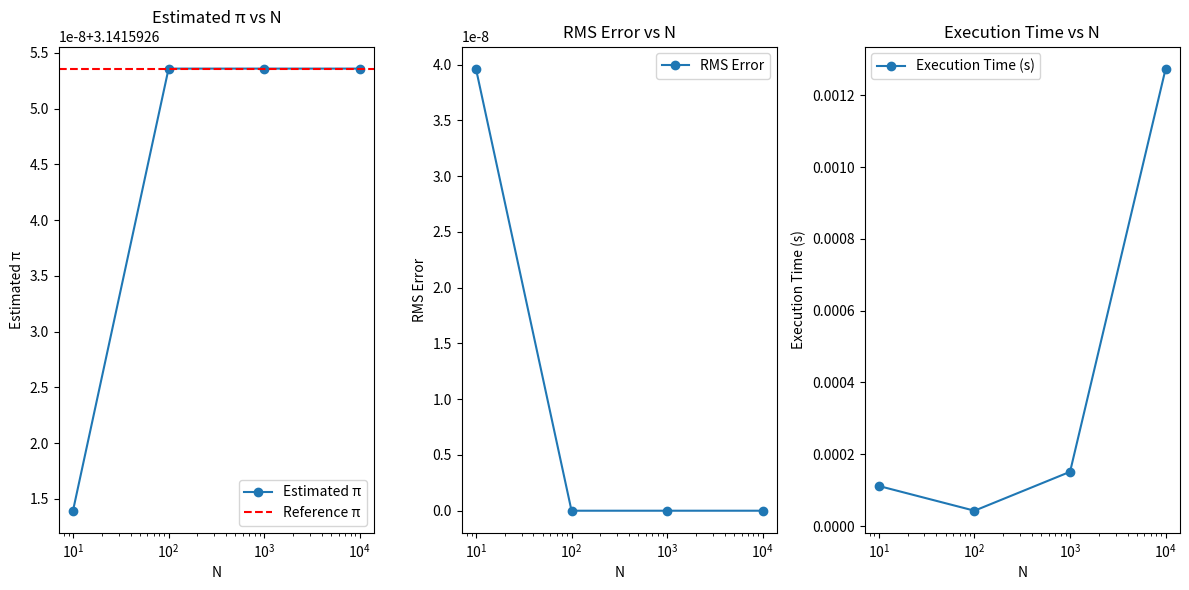

Python code for this plot:
import numpy as np
import time
import matplotlib.pyplot as plt
from math import pi

# Fungsi untuk integrasi Simpson 1/3
def simpsons_rule_revised(f, a, b, N):
    if N % 2 == 1:  # N harus genap untuk Simpson's 1/3 Rule
        raise ValueError("N harus genap untuk Simpson's 1/3 Rule.")
    
    h = (b - a) / N
    x = np.linspace(a, b, N + 1)
    y = f(x)
    
    S = y[0] + y[-1]
    for i in range(1, N, 2):
        S += 4 * y[i]
    for i in range(2, N, 2):
        S += 2 * y[i]
    
    integral = (h / 3) * S
    return integral

# Fungsi yang akan diintegrasikan
def f(x):
    return 4 / (1 + x**2)

# Fungsi untuk menghitung galat RMS
def calculate_rms_error(approx_pi, true_pi=pi):
    return np.sqrt(np.mean((approx_pi - true_pi) ** 2))

# Variasi nilai N
N_values = [10, 100, 1000, 10000]

# Referensi nilai pi
true_pi = 3.14159265358979323846

# Penyimpanan hasil
results = []

# Testing untuk berbagai nilai N
for N in N_values:
    start_time = time.time()
    approx_pi = simpsons_rule_revised(f, 0, 1, N)
    end_time = time.time()
    rms_error = calculate_rms_error(approx_pi, true_pi)
    execution_time = end_time - start_time
    
    results.append((N, approx_pi, rms_error, execution_time))
    print(f"N = {N}")
    print(f"Approximate Pi = {approx_pi}")
    print(f"RMS Error = {rms_error}")
    print(f"Execution Time = {execution_time:.6f} seconds\n")

# Plotting hasil
N_values = [result[0] for result in results]
estimated_pis = [result[1] for result in results]
errors = [result[2] for result in results]
exec_times = [result[3] for result in results]

plt.figure(figsize=(12, 6))

plt.subplot(1, 3, 1)
plt.plot(N_values, estimated_pis, 'o-', label='Estimated π')
plt.axhline(y=3.14159265358979323846, color='r', linestyle='--', label='Reference π')
plt.xscale('log')
plt.xlabel('N')
plt.ylabel('Estimated π')
plt.legend()
plt.title('Estimated π vs N')

plt.subplot(1, 3, 2)
plt.plot(N_values, errors, 'o-', label='RMS Error')
plt.xscale('log')
plt.xlabel('N')
plt.ylabel('RMS Error')
plt.legend()
plt.title('RMS Error vs N')

plt.subplot(1, 3, 3)
plt.plot(N_values, exec_times, 'o-', label='Execution Time (s)')
plt.xscale('log')
plt.xlabel('N')
plt.ylabel('Execution Time (s)')
plt.legend()
plt.title('Execution Time vs N')

plt.tight_layout()
plt.show()
